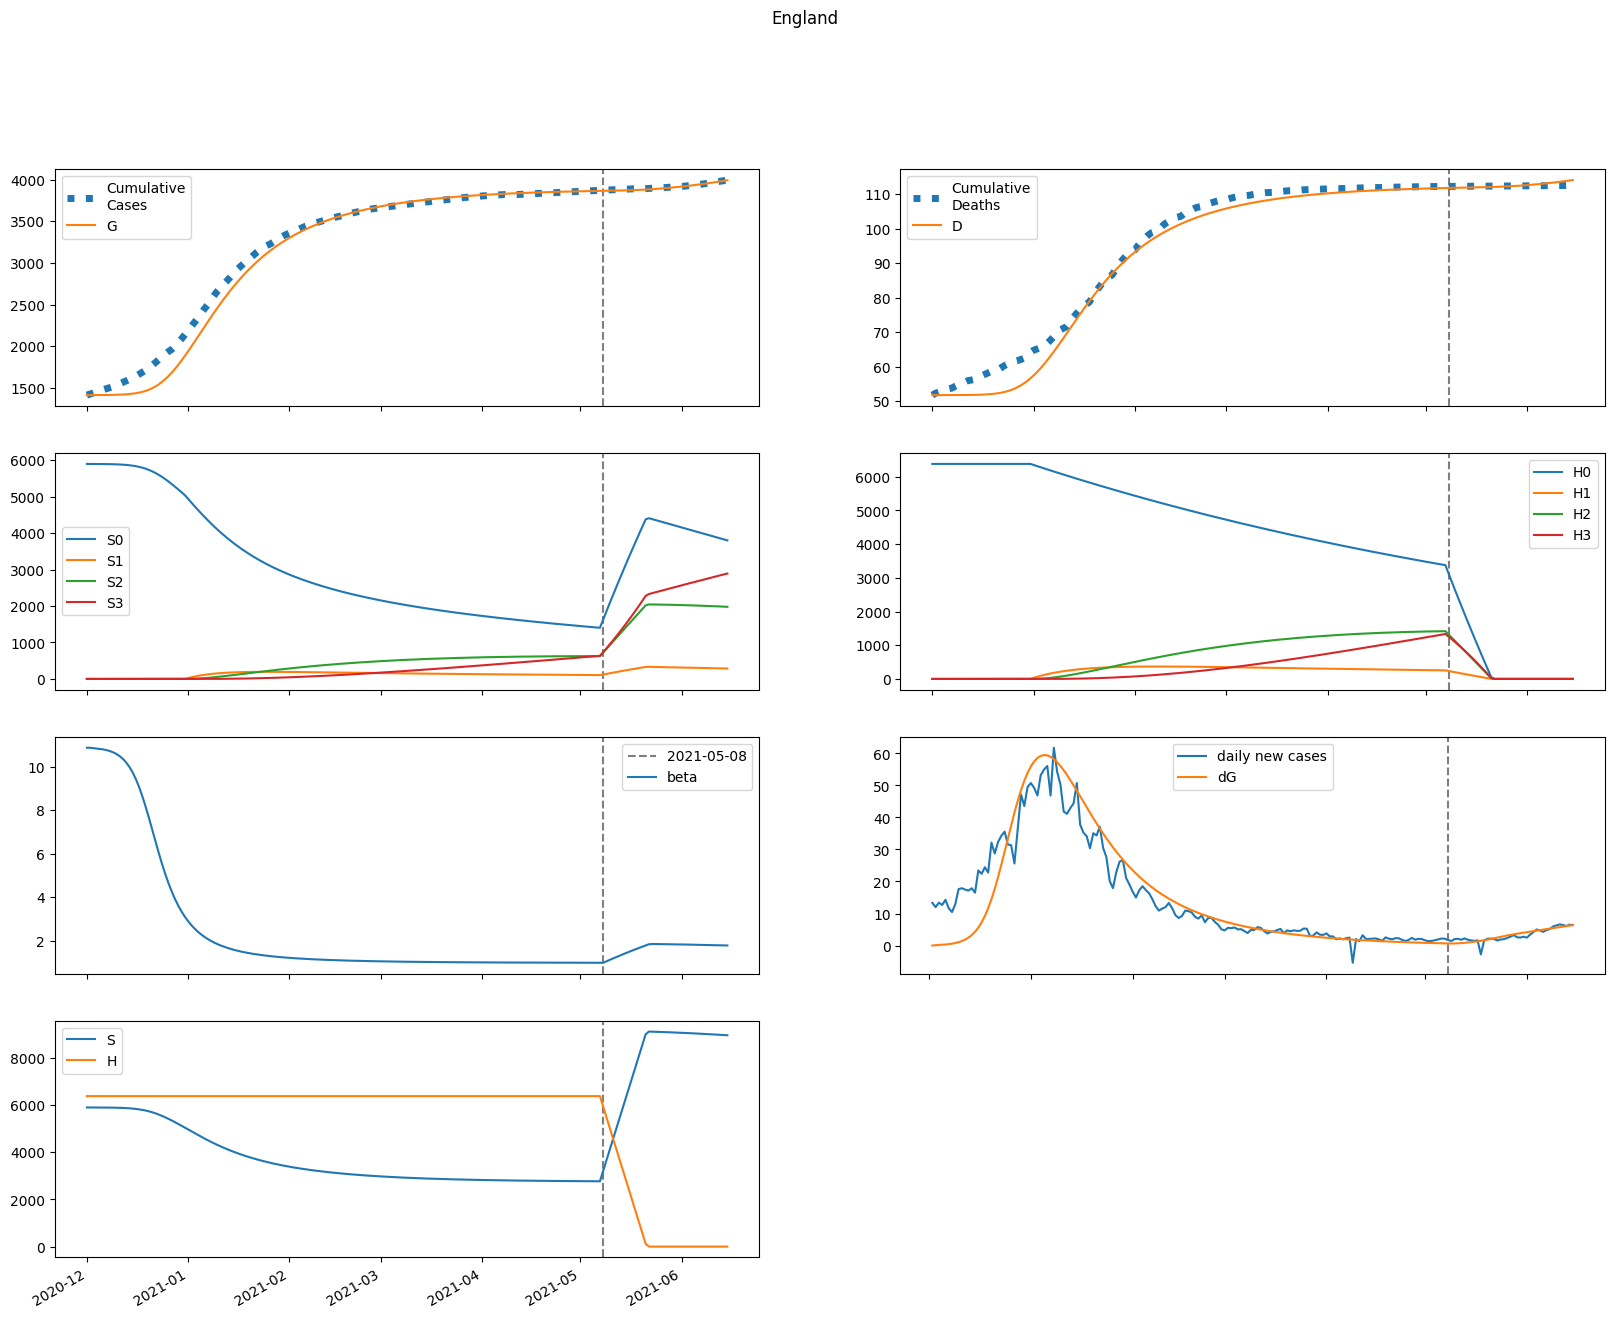

Data behind this chart, as committed beside it:
series, 2020-12-01, 2020-12-02, 2020-12-03, 2020-12-04, 2020-12-05, 2020-12-06, 2020-12-07, 2020-12-08, 2020-12-09, 2020-12-10, 2020-12-11, 2020-12-12, 2020-12-13, 2020-12-14, 2020-12-15, 2020-12-16, 2020-12-17, 2020-12-18, 2020-12-19, 2020-12-20, 2020-12-21, 2020-12-22, 2020-12-23
S, 5899387, 5898853, 5898413, 5897881, 5897179, 5896242, 5894987, 5893312, 5891076, 5888103, 5884161, 5878959, 5872133, 5863242, 5851765, 5837116, 5818662, 5795771, 5767859, 5734448, 5695227, 5650077, 5599092
E, 0.0, 534.4, 826.1, 1130, 1519, 2036, 2727, 3649, 4875, 6499, 8643, 11454, 15112, 19823, 25816, 33324, 42558, 53676, 66740, 81688, 98312, 116265, 135087
I, 367.4, 288.9, 343.1, 448.9, 598, 799.6, 1070, 1433, 1918, 2565, 3427, 4569, 6076, 8055, 10632, 13959, 18203, 23542, 30152, 38182, 47738, 58857, 71494
A, 101.3, 97.28, 125.3, 169.7, 230.5, 312.2, 421.5, 567.7, 763.2, 1024, 1372, 1834, 2446, 3252, 4307, 5679, 7445, 9692, 12515, 16006, 20251, 25321, 31261
IH, 0.0, 18.27, 24.26, 30.19, 38.67, 50.67, 67.2, 89.61, 119.8, 160.2, 214.3, 286.5, 382.3, 509.2, 676.2, 894.9, 1179, 1543, 2006, 2586, 3299, 4160, 5179
IN, 60.2, 118.2, 161.3, 211.7, 277.5, 365.5, 483.3, 641.2, 852.8, 1136, 1515, 2022, 2697, 3595, 4785, 6354, 8411, 11090, 14546, 18960, 24530, 31464, 39969
D, 51718, 51718, 51719, 51720, 51722, 51723, 51726, 51729, 51733, 51739, 51747, 51757, 51771, 51790, 51814, 51847, 51890, 51947, 52022, 52119, 52244, 52404, 52605
R, 0.0, 6.236, 21.91, 42.72, 69.57, 104.7, 151.2, 213.2, 295.9, 406.5, 554.4, 752.1, 1016, 1369, 1838, 2461, 3286, 4372, 5795, 7646, 10034, 13087, 16947
G, 1413410, 1413410, 1413526, 1413705, 1413950, 1414279, 1414721, 1415312, 1416103, 1417160, 1418570, 1420444, 1422927, 1426204, 1430502, 1436100, 1443325, 1452553, 1464191, 1478663, 1496375, 1517691, 1542901
H, 6379169, 6379169, 6379169, 6379169, 6379169, 6379169, 6379169, 6379169, 6379169, 6379169, 6379169, 6379169, 6379169, 6379169, 6379169, 6379169, 6379169, 6379169, 6379169, 6379169, 6379169, 6379169, 6379169
S0, 5899387, 5898853, 5898413, 5897881, 5897179, 5896242, 5894987, 5893312, 5891076, 5888103, 5884161, 5878959, 5872133, 5863242, 5851765, 5837116, 5818662, 5795771, 5767859, 5734448, 5695227, 5650077, 5599092
E0, 0.0, 534.4, 826.1, 1130, 1519, 2036, 2727, 3649, 4875, 6499, 8643, 11454, 15112, 19823, 25816, 33324, 42558, 53676, 66740, 81688, 98312, 116265, 135087
I0, 367.4, 288.9, 343.1, 448.9, 598, 799.6, 1070, 1433, 1918, 2565, 3427, 4569, 6076, 8055, 10632, 13959, 18203, 23542, 30152, 38182, 47738, 58857, 71494
A0, 101.3, 97.28, 125.3, 169.7, 230.5, 312.2, 421.5, 567.7, 763.2, 1024, 1372, 1834, 2446, 3252, 4307, 5679, 7445, 9692, 12515, 16006, 20251, 25321, 31261
IH0, 0.0, 18.27, 24.26, 30.19, 38.67, 50.67, 67.2, 89.61, 119.8, 160.2, 214.3, 286.5, 382.3, 509.2, 676.2, 894.9, 1179, 1543, 2006, 2586, 3299, 4160, 5179
IN0, 60.2, 118.2, 161.3, 211.7, 277.5, 365.5, 483.3, 641.2, 852.8, 1136, 1515, 2022, 2697, 3595, 4785, 6354, 8411, 11090, 14546, 18960, 24530, 31464, 39969
D0, 51718, 51718, 51719, 51720, 51722, 51723, 51726, 51729, 51733, 51739, 51747, 51757, 51771, 51790, 51814, 51847, 51890, 51947, 52022, 52119, 52244, 52404, 52605
R0, 0.0, 6.236, 21.91, 42.72, 69.57, 104.7, 151.2, 213.2, 295.9, 406.5, 554.4, 752.1, 1016, 1369, 1838, 2461, 3286, 4372, 5795, 7646, 10034, 13087, 16947
G0, 1413410, 1413410, 1413526, 1413705, 1413950, 1414279, 1414721, 1415312, 1416103, 1417160, 1418570, 1420444, 1422927, 1426204, 1430502, 1436100, 1443325, 1452553, 1464191, 1478663, 1496375, 1517691, 1542901
H0, 6379169, 6379169, 6379169, 6379169, 6379169, 6379169, 6379169, 6379169, 6379169, 6379169, 6379169, 6379169, 6379169, 6379169, 6379169, 6379169, 6379169, 6379169, 6379169, 6379169, 6379169, 6379169, 6379169
S1, 0.0, 0.0, 0.0, 0.0, 0.0, 0.0, 0.0, 0.0, 0.0, 0.0, 0.0, 0.0, 0.0, 0.0, 0.0, 0.0, 0.0, 0.0, 0.0, 0.0, 0.0, 0.0, 0.0
E1, 0.0, 0.0, 0.0, 0.0, 0.0, 0.0, 0.0, 0.0, 0.0, 0.0, 0.0, 0.0, 0.0, 0.0, 0.0, 0.0, 0.0, 0.0, 0.0, 0.0, 0.0, 0.0, 0.0
I1, 0.0, 0.0, 0.0, 0.0, 0.0, 0.0, 0.0, 0.0, 0.0, 0.0, 0.0, 0.0, 0.0, 0.0, 0.0, 0.0, 0.0, 0.0, 0.0, 0.0, 0.0, 0.0, 0.0
A1, 0.0, 0.0, 0.0, 0.0, 0.0, 0.0, 0.0, 0.0, 0.0, 0.0, 0.0, 0.0, 0.0, 0.0, 0.0, 0.0, 0.0, 0.0, 0.0, 0.0, 0.0, 0.0, 0.0
IH1, 0.0, 0.0, 0.0, 0.0, 0.0, 0.0, 0.0, 0.0, 0.0, 0.0, 0.0, 0.0, 0.0, 0.0, 0.0, 0.0, 0.0, 0.0, 0.0, 0.0, 0.0, 0.0, 0.0
IN1, 0.0, 0.0, 0.0, 0.0, 0.0, 0.0, 0.0, 0.0, 0.0, 0.0, 0.0, 0.0, 0.0, 0.0, 0.0, 0.0, 0.0, 0.0, 0.0, 0.0, 0.0, 0.0, 0.0
D1, 0.0, 0.0, 0.0, 0.0, 0.0, 0.0, 0.0, 0.0, 0.0, 0.0, 0.0, 0.0, 0.0, 0.0, 0.0, 0.0, 0.0, 0.0, 0.0, 0.0, 0.0, 0.0, 0.0
R1, 0.0, 0.0, 0.0, 0.0, 0.0, 0.0, 0.0, 0.0, 0.0, 0.0, 0.0, 0.0, 0.0, 0.0, 0.0, 0.0, 0.0, 0.0, 0.0, 0.0, 0.0, 0.0, 0.0
G1, 0.0, 0.0, 0.0, 0.0, 0.0, 0.0, 0.0, 0.0, 0.0, 0.0, 0.0, 0.0, 0.0, 0.0, 0.0, 0.0, 0.0, 0.0, 0.0, 0.0, 0.0, 0.0, 0.0
H1, 0.0, 0.0, 0.0, 0.0, 0.0, 0.0, 0.0, 0.0, 0.0, 0.0, 0.0, 0.0, 0.0, 0.0, 0.0, 0.0, 0.0, 0.0, 0.0, 0.0, 0.0, 0.0, 0.0
S2, 0.0, 0.0, 0.0, 0.0, 0.0, 0.0, 0.0, 0.0, 0.0, 0.0, 0.0, 0.0, 0.0, 0.0, 0.0, 0.0, 0.0, 0.0, 0.0, 0.0, 0.0, 0.0, 0.0
E2, 0.0, 0.0, 0.0, 0.0, 0.0, 0.0, 0.0, 0.0, 0.0, 0.0, 0.0, 0.0, 0.0, 0.0, 0.0, 0.0, 0.0, 0.0, 0.0, 0.0, 0.0, 0.0, 0.0
I2, 0.0, 0.0, 0.0, 0.0, 0.0, 0.0, 0.0, 0.0, 0.0, 0.0, 0.0, 0.0, 0.0, 0.0, 0.0, 0.0, 0.0, 0.0, 0.0, 0.0, 0.0, 0.0, 0.0
A2, 0.0, 0.0, 0.0, 0.0, 0.0, 0.0, 0.0, 0.0, 0.0, 0.0, 0.0, 0.0, 0.0, 0.0, 0.0, 0.0, 0.0, 0.0, 0.0, 0.0, 0.0, 0.0, 0.0
IH2, 0.0, 0.0, 0.0, 0.0, 0.0, 0.0, 0.0, 0.0, 0.0, 0.0, 0.0, 0.0, 0.0, 0.0, 0.0, 0.0, 0.0, 0.0, 0.0, 0.0, 0.0, 0.0, 0.0
IN2, 0.0, 0.0, 0.0, 0.0, 0.0, 0.0, 0.0, 0.0, 0.0, 0.0, 0.0, 0.0, 0.0, 0.0, 0.0, 0.0, 0.0, 0.0, 0.0, 0.0, 0.0, 0.0, 0.0
D2, 0.0, 0.0, 0.0, 0.0, 0.0, 0.0, 0.0, 0.0, 0.0, 0.0, 0.0, 0.0, 0.0, 0.0, 0.0, 0.0, 0.0, 0.0, 0.0, 0.0, 0.0, 0.0, 0.0
R2, 0.0, 0.0, 0.0, 0.0, 0.0, 0.0, 0.0, 0.0, 0.0, 0.0, 0.0, 0.0, 0.0, 0.0, 0.0, 0.0, 0.0, 0.0, 0.0, 0.0, 0.0, 0.0, 0.0
G2, 0.0, 0.0, 0.0, 0.0, 0.0, 0.0, 0.0, 0.0, 0.0, 0.0, 0.0, 0.0, 0.0, 0.0, 0.0, 0.0, 0.0, 0.0, 0.0, 0.0, 0.0, 0.0, 0.0
H2, 0.0, 0.0, 0.0, 0.0, 0.0, 0.0, 0.0, 0.0, 0.0, 0.0, 0.0, 0.0, 0.0, 0.0, 0.0, 0.0, 0.0, 0.0, 0.0, 0.0, 0.0, 0.0, 0.0
S3, 0.0, 0.0, 0.0, 0.0, 0.0, 0.0, 0.0, 0.0, 0.0, 0.0, 0.0, 0.0, 0.0, 0.0, 0.0, 0.0, 0.0, 0.0, 0.0, 0.0, 0.0, 0.0, 0.0
E3, 0.0, 0.0, 0.0, 0.0, 0.0, 0.0, 0.0, 0.0, 0.0, 0.0, 0.0, 0.0, 0.0, 0.0, 0.0, 0.0, 0.0, 0.0, 0.0, 0.0, 0.0, 0.0, 0.0
I3, 0.0, 0.0, 0.0, 0.0, 0.0, 0.0, 0.0, 0.0, 0.0, 0.0, 0.0, 0.0, 0.0, 0.0, 0.0, 0.0, 0.0, 0.0, 0.0, 0.0, 0.0, 0.0, 0.0
A3, 0.0, 0.0, 0.0, 0.0, 0.0, 0.0, 0.0, 0.0, 0.0, 0.0, 0.0, 0.0, 0.0, 0.0, 0.0, 0.0, 0.0, 0.0, 0.0, 0.0, 0.0, 0.0, 0.0
IH3, 0.0, 0.0, 0.0, 0.0, 0.0, 0.0, 0.0, 0.0, 0.0, 0.0, 0.0, 0.0, 0.0, 0.0, 0.0, 0.0, 0.0, 0.0, 0.0, 0.0, 0.0, 0.0, 0.0
IN3, 0.0, 0.0, 0.0, 0.0, 0.0, 0.0, 0.0, 0.0, 0.0, 0.0, 0.0, 0.0, 0.0, 0.0, 0.0, 0.0, 0.0, 0.0, 0.0, 0.0, 0.0, 0.0, 0.0
D3, 0.0, 0.0, 0.0, 0.0, 0.0, 0.0, 0.0, 0.0, 0.0, 0.0, 0.0, 0.0, 0.0, 0.0, 0.0, 0.0, 0.0, 0.0, 0.0, 0.0, 0.0, 0.0, 0.0
R3, 0.0, 0.0, 0.0, 0.0, 0.0, 0.0, 0.0, 0.0, 0.0, 0.0, 0.0, 0.0, 0.0, 0.0, 0.0, 0.0, 0.0, 0.0, 0.0, 0.0, 0.0, 0.0, 0.0
G3, 0.0, 0.0, 0.0, 0.0, 0.0, 0.0, 0.0, 0.0, 0.0, 0.0, 0.0, 0.0, 0.0, 0.0, 0.0, 0.0, 0.0, 0.0, 0.0, 0.0, 0.0, 0.0, 0.0
H3, 0.0, 0.0, 0.0, 0.0, 0.0, 0.0, 0.0, 0.0, 0.0, 0.0, 0.0, 0.0, 0.0, 0.0, 0.0, 0.0, 0.0, 0.0, 0.0, 0.0, 0.0, 0.0, 0.0
beta, 10.88, 10.88, 10.86, 10.84, 10.83, 10.8, 10.77, 10.73, 10.67, 10.6, 10.5, 10.37, 10.21, 10, 9.744, 9.432, 9.061, 8.634, 8.157, 7.642, 7.105, 6.563, 6.034
